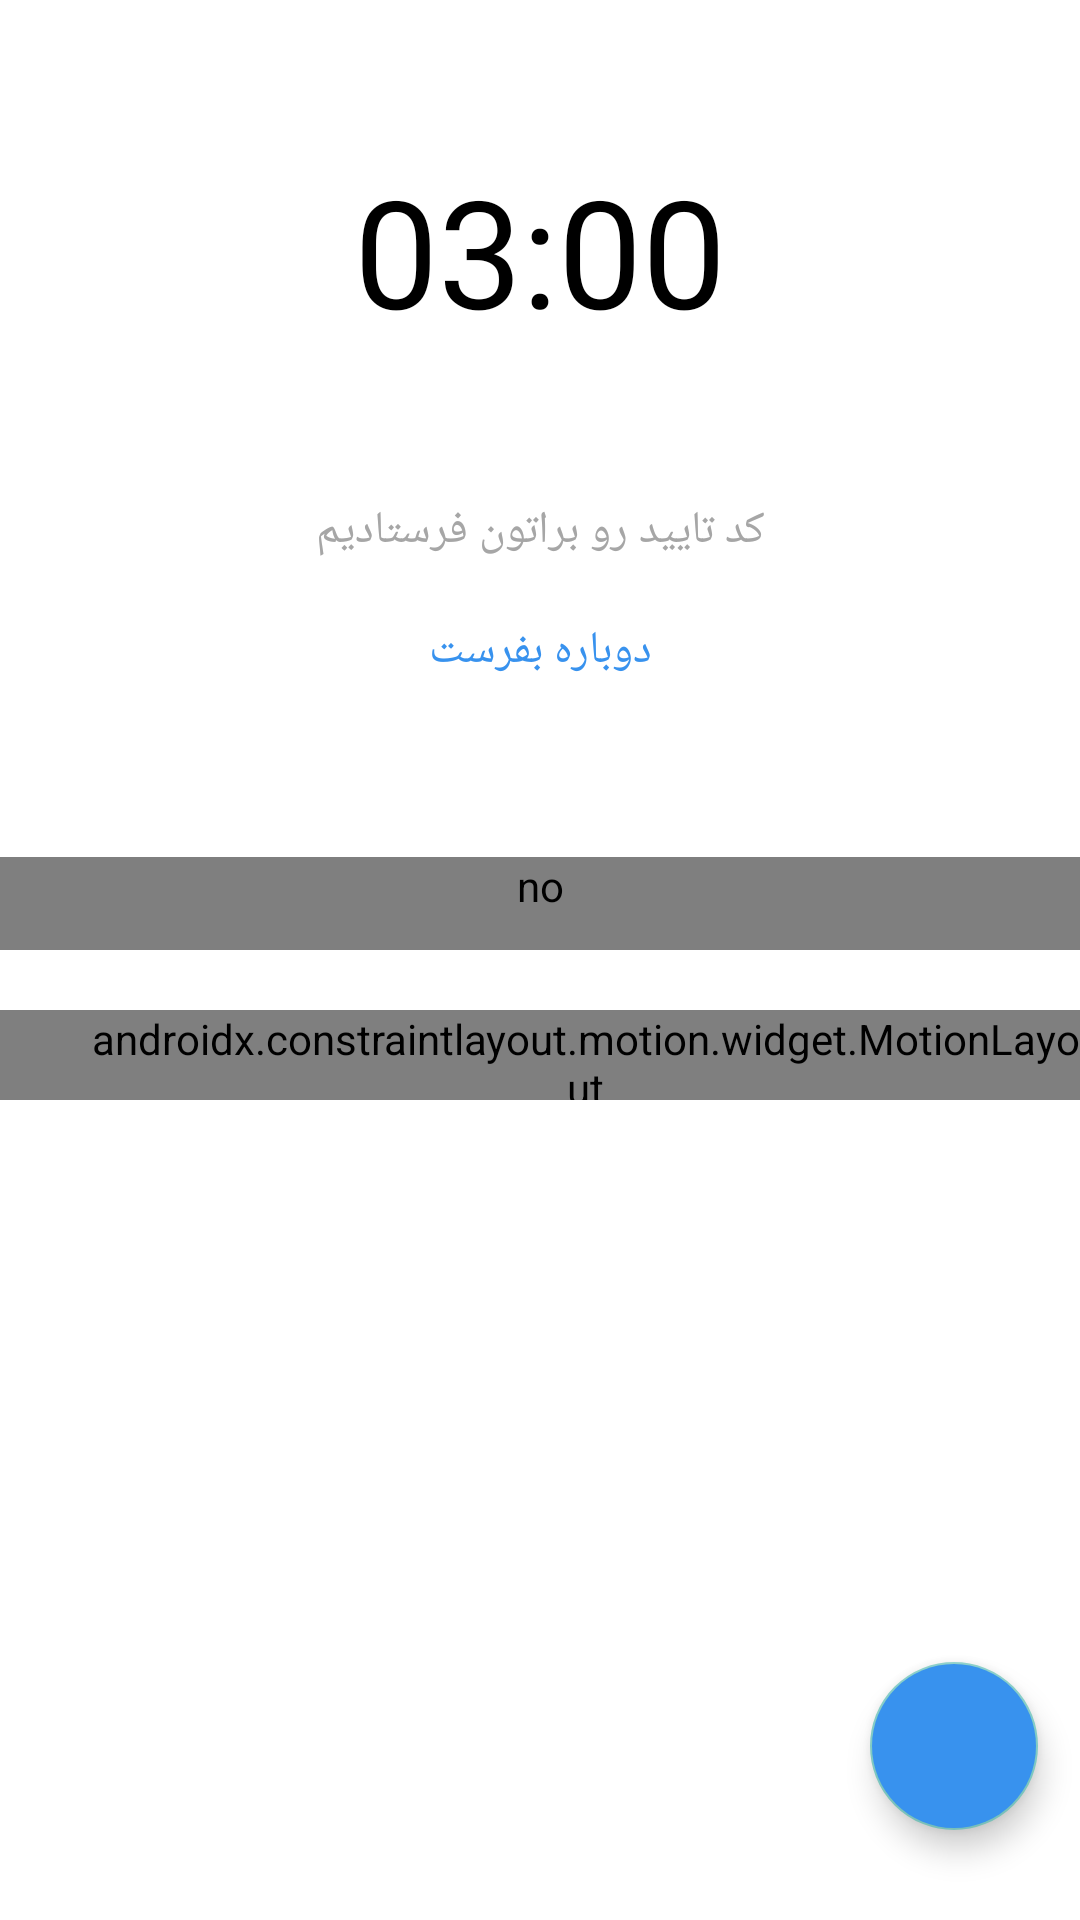

This screen was rendered from an Android layout file. Write that file and the resources it references.
<!-- AndroidManifest.xml: application theme Theme.Hamsafar -->
<!-- res/layout/sms_activation.xml -->
<?xml version="1.0" encoding="utf-8"?>
<androidx.constraintlayout.motion.widget.MotionLayout xmlns:android="http://schemas.android.com/apk/res/android"
    xmlns:app="http://schemas.android.com/apk/res-auto"
    xmlns:tools="http://schemas.android.com/tools"
    android:id="@+id/motionlayout_sec"
    android:layout_width="match_parent"
    android:layout_height="match_parent"
    android:background="@color/white"
    app:layoutDescription="@xml/sms_activation_scene"
    tools:context=".VerificationSets">

    <TextView
        android:id="@+id/textView4"
        android:layout_width="match_parent"
        android:layout_height="wrap_content"
        android:layout_marginHorizontal="20dp"
        android:layout_marginTop="50dp"
        android:fontFamily="@font/vazir"
        android:gravity="center"
        android:text="03:00"
        android:textColor="@color/black"
        android:textSize="50dp"
        app:layout_constraintEnd_toEndOf="parent"
        app:layout_constraintStart_toStartOf="parent"
        app:layout_constraintTop_toTopOf="parent" />

    <TextView
        android:id="@+id/textView5"
        android:layout_width="match_parent"
        android:layout_height="wrap_content"
        android:layout_marginHorizontal="30dp"
        android:layout_marginTop="50dp"
        android:fontFamily="@font/vazir"
        android:gravity="center"
        android:text="@string/we_Send_verif"
        android:textColor="@color/gray_60"
        android:textSize="15dp"
        app:layout_constraintEnd_toEndOf="parent"
        app:layout_constraintStart_toStartOf="parent"
        app:layout_constraintTop_toBottomOf="@+id/textView4" />


    <TextView
        android:id="@+id/textViewsdsd5"
        android:layout_width="match_parent"
        android:layout_height="30dp"
        android:layout_marginHorizontal="30dp"
        android:layout_marginTop="15dp"
        android:fontFamily="@font/vazir"
        android:gravity="center"
        android:text="@string/send_again"
        android:textColor="@color/primary_blue"
        android:textSize="15dp"
        app:layout_constraintTop_toBottomOf="@+id/textView5"
        tools:layout_editor_absoluteX="30dp" />

    <com.google.android.material.floatingactionbutton.FloatingActionButton
        android:id="@+id/floatAction"
        android:layout_width="wrap_content"
        android:layout_height="wrap_content"
        android:layout_marginBottom="30dp"
        android:clickable="true"
        android:backgroundTint="@color/primary_blue"
        android:layout_marginTop="10dp"
        app:layout_constraintBottom_toBottomOf="parent"
        app:layout_constraintEnd_toEndOf="parent"
        app:layout_constraintHorizontal_bias="0.954"
        app:layout_constraintStart_toStartOf="parent"

        app:srcCompat="@drawable/ic_right" />

    <com.jakode.verifycodeedittext.VerifyCodeEditText
        android:id="@+id/verifyCodeEditText2"
        android:layout_width="match_parent"
        android:layout_height="wrap_content"
        android:layout_marginTop="50dp"
        android:contentDescription="no"
        android:layoutDirection="ltr"
        android:autofillHints="smsOTPCode"
        android:importantForAutofill="yes"
        android:paddingBottom="12dp"
        app:BottomErrorIcon="@color/accent_red"
        app:BottomIconHeight="2dp"
        app:BottomIconWidth="40dp"
        app:BottomSelectedIcon="@color/primary_blue"
        app:BottomUnSelectedIcon="@color/gray_60"
        app:ItemSpaceSize="28dp"
        app:TextColor="@color/black"
        app:TextSize="16sp"
        app:ViewCount="Four"
        app:layout_constraintBottom_toBottomOf="parent"
        app:layout_constraintEnd_toEndOf="parent"
        app:layout_constraintHorizontal_bias="0.0"
        app:layout_constraintStart_toStartOf="parent"
        app:layout_constraintTop_toBottomOf="@+id/textViewsdsd5"
        app:layout_constraintVertical_bias="0.011"
        app:layout_editor_absoluteX="100dp"
        app:layout_editor_absoluteY="100dp" />

    <androidx.constraintlayout.motion.widget.MotionLayout
        android:id="@+id/constraintLayout2"
        android:layout_width="match_parent"
        android:layout_height="30dp"
        android:layout_marginTop="20dp"
        android:paddingLeft="30dp"
        app:layoutDescription="@xml/sms_activation_xml_constraintlayout2_scene"
        app:layout_constraintBottom_toBottomOf="parent"
        app:layout_constraintEnd_toEndOf="parent"
        app:layout_constraintHorizontal_bias="0.0"
        app:layout_constraintStart_toStartOf="parent"
        app:layout_constraintTop_toBottomOf="@+id/verifyCodeEditText2"
        app:layout_constraintVertical_bias="0.0">

        <TextView
            android:id="@+id/textView_num"
            android:layout_width="wrap_content"
            android:layout_height="30dp"
            android:fontFamily="@font/vazir"
            android:gravity="center"
            android:text="(+98)917***8923"
            android:textColor="@color/black"
            android:textSize="15dp"
            app:layout_constraintBottom_toBottomOf="parent"
            app:layout_constraintEnd_toStartOf="@+id/imageView2"
            app:layout_constraintHorizontal_bias="0.95"
            app:layout_constraintStart_toStartOf="parent"
            app:layout_constraintTop_toTopOf="parent"
            app:layout_constraintVertical_bias="1.0" />

        <ImageView
            android:id="@+id/imageView2"
            android:layout_width="20dp"
            android:layout_height="20dp"
            android:layout_marginHorizontal="10dp"
            android:layout_marginEnd="128dp"
            android:src="@drawable/edit"
            app:layout_constraintBottom_toBottomOf="parent"
            app:layout_constraintEnd_toEndOf="parent"
            app:layout_constraintTop_toTopOf="parent" />


    </androidx.constraintlayout.motion.widget.MotionLayout>


</androidx.constraintlayout.motion.widget.MotionLayout>
<!-- resources referenced by this layout -->
<resources>
  <color name="accent_red">#D00000</color>
  <color name="black">#FF000000</color>
  <color name="gray_60">#A6A6A6</color>
  <color name="primary_blue">#3892EE</color>
  <color name="white">#FFFFFFFF</color>
  <!-- drawable edit: png bitmap (drawable, 570 bytes) -->
  <string name="send_again">دوباره بفرست</string>
  <string name="we_Send_verif">کد تایید رو براتون فرستادیم</string>
  <style name="Theme.Hamsafar" parent="Theme.AppCompat.NoActionBar">
          
          <item name="colorPrimary">#FFFFFF</item>
          <item name="colorPrimaryVariant">@color/primary_blue</item>
          <item name="colorOnPrimary">@color/white</item>
          
          <item name="colorSecondary">@color/white</item>
          <item name="colorSecondaryVariant">@color/white</item>
          <item name="colorOnSecondary">@color/black</item>
          
          <item name="android:statusBarColor" tools:targetApi="l">?attr/colorPrimaryVariant</item>
          
      </style>
</resources>
